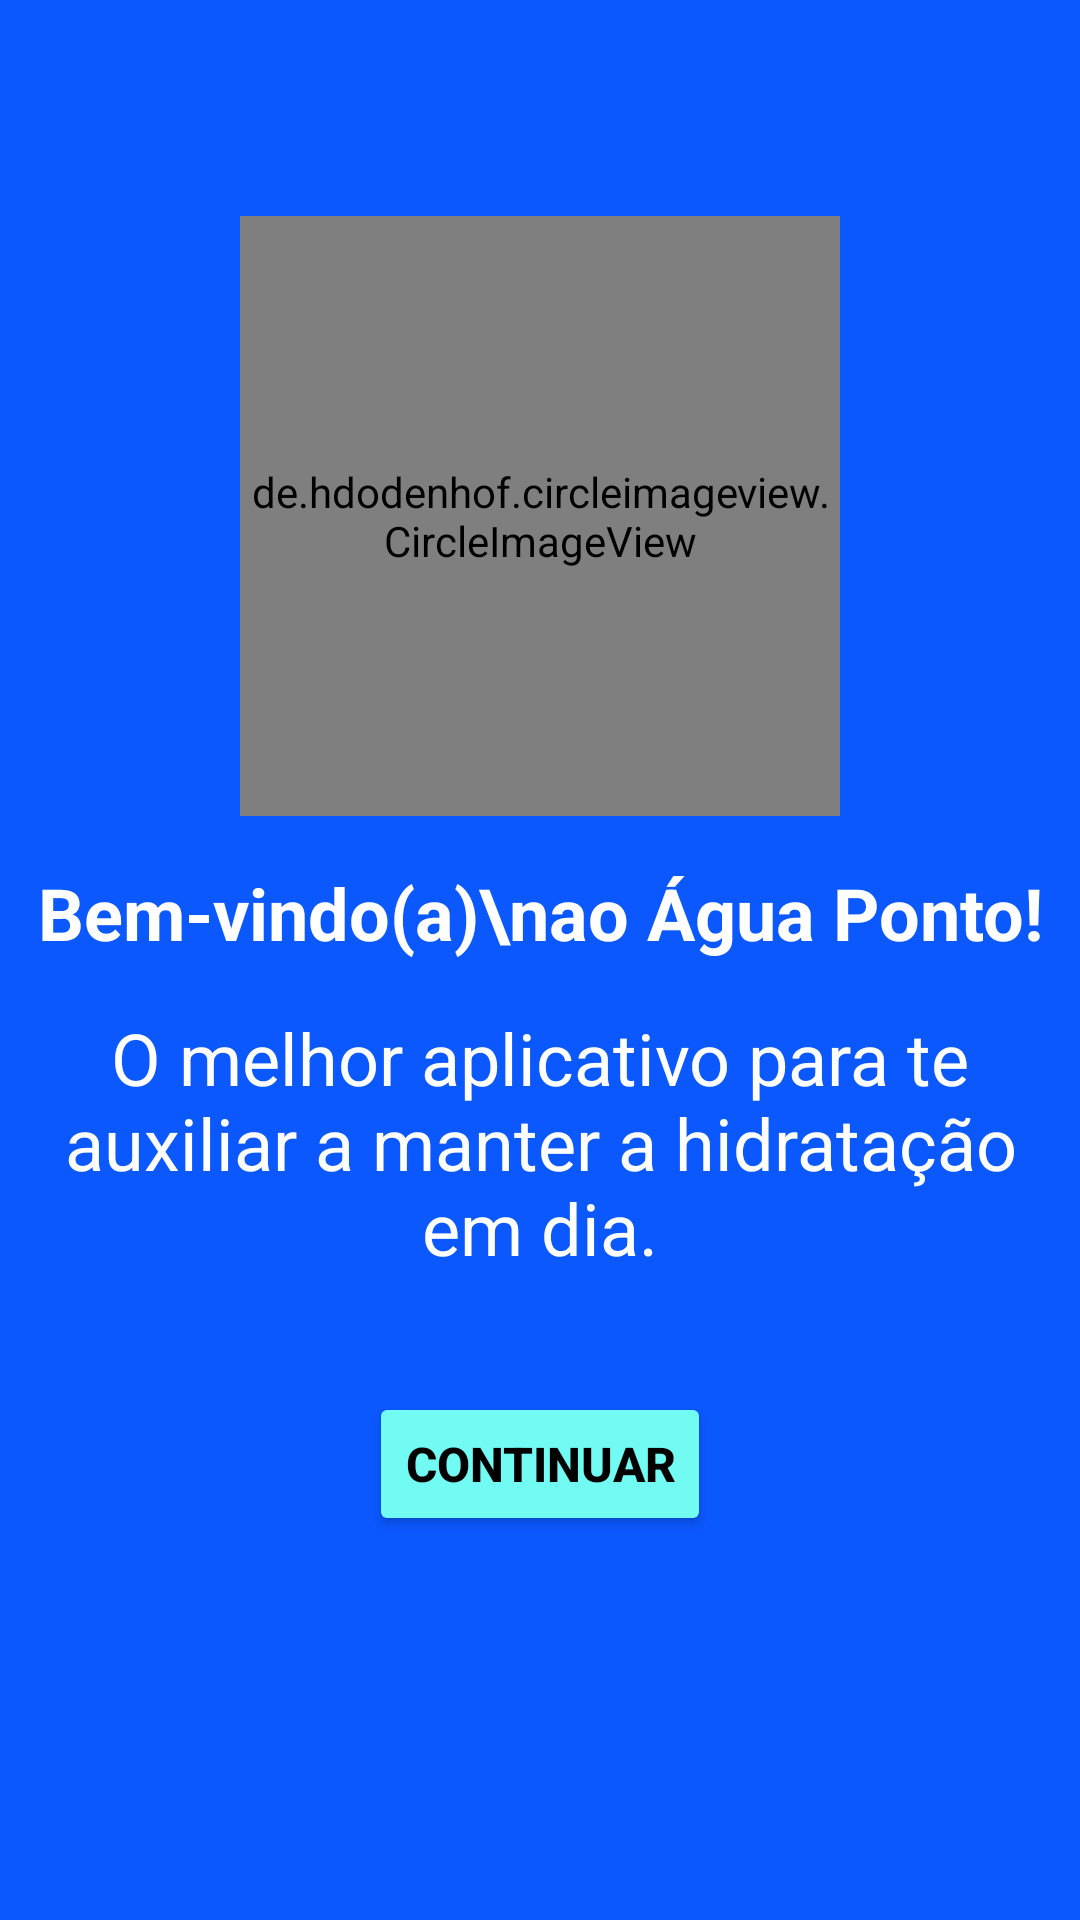

Write the Android layout XML for this screen, with the resource values it uses.
<!-- AndroidManifest.xml: application theme Theme.ÁguaPonto -->
<!-- res/layout/activity_instrucoes.xml -->
<?xml version="1.0" encoding="utf-8"?>
<ScrollView xmlns:android="http://schemas.android.com/apk/res/android"
    xmlns:app="http://schemas.android.com/apk/res-auto"
    xmlns:tools="http://schemas.android.com/tools"
    android:layout_width="match_parent"
    android:layout_height="match_parent"
    android:fillViewport="true"

    >

    <LinearLayout

        android:id="@+id/main"
        android:layout_width="match_parent"
        android:layout_height="match_parent"
        android:background="@color/azul"
        android:orientation="vertical"
        android:padding="8dp"
        tools:context=".InstrucoesActivity">

        <LinearLayout
            android:layout_width="match_parent"
            android:layout_height="match_parent"
            android:layout_gravity="center_horizontal"
            android:gravity="center_horizontal"
            android:orientation="vertical"
            android:visibility="visible">

            <de.hdodenhof.circleimageview.CircleImageView
                android:id="@+id/img"
                android:layout_width="200dp"
                android:layout_height="200dp"
                android:layout_gravity="center_horizontal"
                android:layout_marginTop="64dp"
                android:foregroundGravity="clip_horizontal"
                android:src="@drawable/img1"
                android:textAlignment="center" />

            <TextView
                android:id="@+id/titulo"
                android:layout_width="match_parent"
                android:layout_height="wrap_content"
                android:layout_gravity="center_horizontal"
                android:layout_marginTop="16dp"
                android:layout_marginBottom="16dp"
                android:foregroundGravity="clip_horizontal"
                android:gravity="center|top"
                android:text="Bem-vindo(a)\nao Água Ponto!"
                android:textAlignment="center"
                android:textColor="#FFFFFF"
                android:textSize="24sp"
                android:textStyle="bold" />

            <TextView
                android:id="@+id/subtitulo"
                android:layout_width="match_parent"
                android:layout_height="match_parent"
                android:layout_gravity="center_horizontal"
                android:layout_marginStart="8dp"
                android:layout_marginEnd="8dp"
                android:layout_weight="1"
                android:foregroundGravity="clip_horizontal"
                android:gravity="center|top"
                android:text="O melhor aplicativo para te auxiliar a manter a hidratação em dia."
                android:textAlignment="center"
                android:textColor="#FFFFFF"
                android:textSize="24sp" />

            <Button
                android:id="@+id/continuar"
                android:layout_width="wrap_content"
                android:layout_height="wrap_content"
                android:layout_gravity="center_horizontal"
                android:layout_marginBottom="120dp"
                android:backgroundTint="@color/ciano"
                android:foregroundGravity="clip_horizontal"
                android:text="Continuar"
                android:textColor="#000000"
                android:textSize="16sp"
                android:textStyle="bold" />

        </LinearLayout>

        <LinearLayout
            android:id="@+id/layoutInicial"
            android:layout_width="match_parent"
            android:layout_height="match_parent"
            android:orientation="vertical"
            android:visibility="gone">

            <ImageView
                android:id="@+id/imageView"
                android:layout_width="match_parent"
                android:layout_height="200dp"
                android:layout_marginTop="16dp"
                app:srcCompat="@drawable/logo" />

            <TextView
                android:layout_width="match_parent"
                android:layout_height="match_parent"
                android:layout_weight="1"
                android:gravity="center|top"
                android:text="Mantenha-se saudável e\natinja suas metas!"
                android:textColor="#FFFFFF"
                android:textSize="24sp"
                android:textStyle="bold" />

            <Button
                android:id="@+id/iniciar"
                android:layout_width="wrap_content"
                android:layout_height="wrap_content"
                android:layout_gravity="center_horizontal"
                android:layout_marginBottom="120dp"
                android:backgroundTint="@color/ciano"
                android:text="Continuar"
                android:textColor="#000000"
                android:textSize="16sp"
                android:textStyle="bold" />
        </LinearLayout>
    </LinearLayout>
</ScrollView>
<!-- resources referenced by this layout -->
<resources>
  <color name="azul">#0B58FF</color>
  <color name="ciano">#71FBF2</color>
  <!-- drawable logo: png bitmap (drawable, 49974 bytes) -->
  <style name="Theme.ÁguaPonto" parent="Base.Theme.ÁguaPonto" />
  <style name="Base.Theme.ÁguaPonto" parent="Theme.Material3.DayNight.NoActionBar">
          
          
      </style>
</resources>
